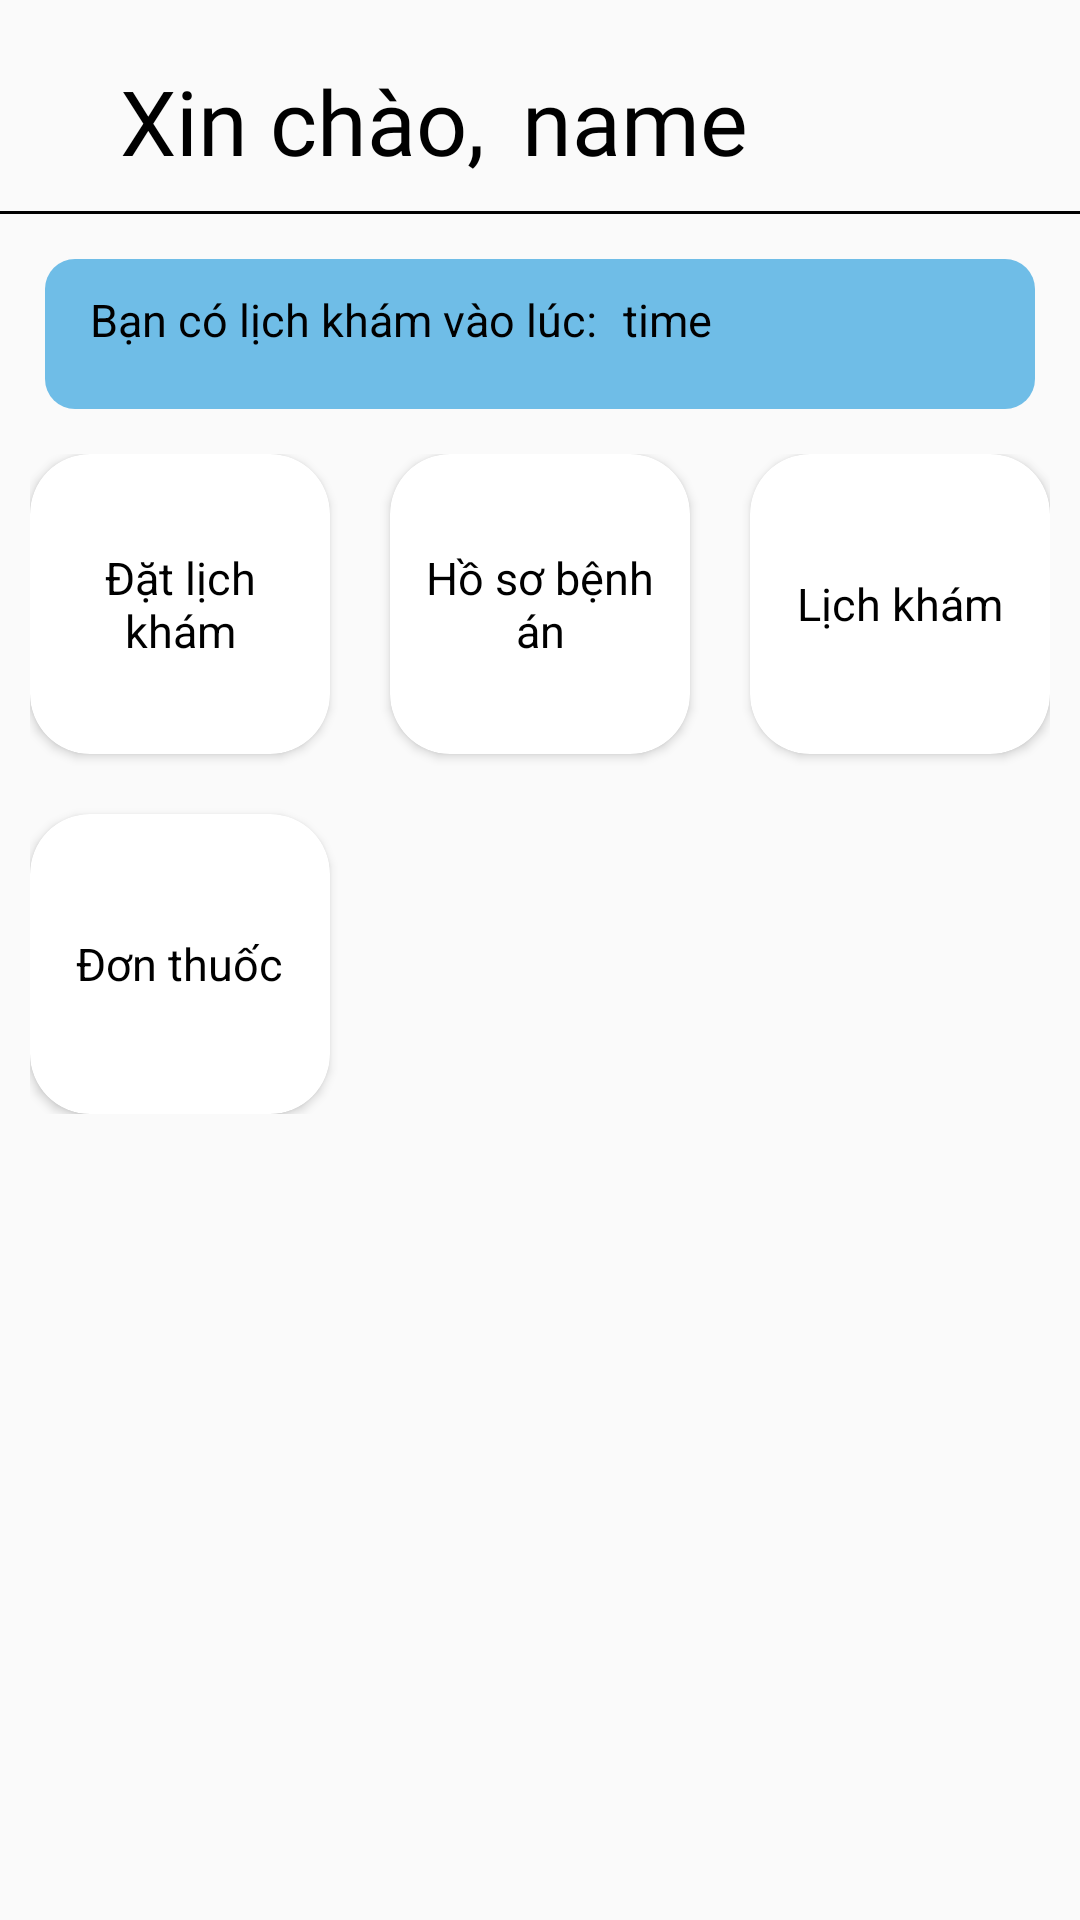

Here is an Android app screen rendered from its layout file. Give the layout XML and the strings, colors and styles it references.
<!-- AndroidManifest.xml: application theme Theme.QuanLyBenhAnDienTu -->
<!-- res/layout/fragment_home_patient.xml -->
<?xml version="1.0" encoding="utf-8"?>
<FrameLayout xmlns:android="http://schemas.android.com/apk/res/android"
    xmlns:tools="http://schemas.android.com/tools"
    xmlns:app="http://schemas.android.com/apk/res-auto"
    android:layout_width="match_parent"
    android:layout_height="match_parent"
    tools:context=".HomePatientFragment">

    <LinearLayout
        android:layout_width="match_parent"
        android:layout_height="match_parent"
        android:orientation="vertical">

        <LinearLayout
            android:layout_width="wrap_content"
            android:layout_height="wrap_content"
            android:orientation="horizontal">

            <TextView
                android:layout_width="match_parent"
                android:layout_height="match_parent"
                android:layout_marginLeft="40dp"
                android:layout_marginTop="20dp"
                android:fontFamily="@font/abel"
                android:text="Xin chào, "
                android:textColor="@color/black"
                android:textSize="30sp" />

            <TextView
                android:id="@+id/patient_name"
                android:layout_width="wrap_content"
                android:layout_height="wrap_content"
                android:layout_marginLeft="5dp"
                android:layout_marginTop="20dp"
                android:fontFamily="@font/abel"
                android:text="name"
                android:textColor="@color/black"
                android:textSize="30sp" />
        </LinearLayout>
        <TextView
            android:layout_width="match_parent"
            android:layout_height="1dp"
            android:background="@color/black"
            android:layout_marginTop="10dp"/>

        <LinearLayout
            android:layout_width="match_parent"
            android:layout_height="wrap_content"
            android:layout_marginLeft="15dp"
            android:layout_marginTop="15dp"
            android:layout_marginRight="15dp"
            android:layout_marginBottom="15dp"
            android:orientation="vertical"
            android:background="@drawable/cardlayout">
            <LinearLayout
                android:layout_width="wrap_content"
                android:layout_height="wrap_content"
                android:orientation="horizontal">
                <TextView
                    android:layout_width="wrap_content"
                    android:layout_height="wrap_content"
                    android:text="Bạn có lịch khám vào lúc: "
                    android:textColor="@color/black"
                    android:textSize="15sp"
                    android:layout_marginLeft="15dp"
                    android:layout_marginTop="10dp"/>
                <TextView
                    android:id="@+id/thoiGianBenhNhanKham"
                    android:layout_width="wrap_content"
                    android:layout_height="wrap_content"
                    android:text="time"
                    android:textColor="@color/black"
                    android:textSize="15sp"
                    android:layout_marginLeft="5dp"
                    android:layout_marginTop="10dp"/>
            </LinearLayout>
        </LinearLayout>
        <GridLayout
            android:id="@+id/gridLayout"
            android:layout_width="wrap_content"
            android:layout_height="wrap_content"
            android:layout_gravity="center">
            <androidx.cardview.widget.CardView
                android:id="@+id/danhSachBenhNhan"
                android:layout_width="100dp"
                android:layout_height="100dp"
                android:layout_row="0"
                android:layout_column="0"
                app:cardCornerRadius="20dp">

                <TextView
                    android:id="@+id/datLichKham"
                    android:layout_width="wrap_content"
                    android:layout_height="wrap_content"
                    android:text="Đặt lịch khám"
                    android:textColor="@color/black"
                    android:padding="5dp"
                    android:textSize="15sp"
                    android:gravity="center"
                    android:layout_gravity="center"/>
            </androidx.cardview.widget.CardView>
            <androidx.cardview.widget.CardView
                android:id="@+id/danhSachBenhNhan"
                android:layout_width="100dp"
                android:layout_height="100dp"
                android:layout_row="0"
                android:layout_column="1"
                app:cardCornerRadius="20dp"
                android:layout_marginLeft="20dp">

                <TextView
                    android:id="@+id/hoSoBenhAn"
                    android:layout_width="wrap_content"
                    android:layout_height="wrap_content"
                    android:text="Hồ sơ bệnh án"
                    android:textColor="@color/black"
                    android:padding="5dp"
                    android:textSize="15sp"
                    android:gravity="center"
                    android:layout_gravity="center"/>
            </androidx.cardview.widget.CardView>

            <androidx.cardview.widget.CardView
                android:id="@+id/lichKham"
                android:layout_width="100dp"
                android:layout_height="100dp"
                android:layout_row="0"
                android:layout_column="2"
                android:layout_marginLeft="20dp"
                app:cardCornerRadius="20dp">
                <TextView
                    android:id="@+id/lichKham"
                    android:layout_width="wrap_content"
                    android:layout_height="wrap_content"
                    android:text="Lịch khám"
                    android:textColor="@color/black"
                    android:textSize="15sp"
                    android:padding="5dp"
                    android:gravity="center"
                    android:layout_gravity="center"/>
            </androidx.cardview.widget.CardView>
            <androidx.cardview.widget.CardView
                android:id="@+id/thongKeCaNhan"
                android:layout_width="100dp"
                android:layout_height="100dp"
                android:layout_row="1"
                android:layout_column="0"
                android:layout_marginTop="20dp"
                app:cardCornerRadius="20dp">
                <TextView
                    android:id="@+id/donThuoc"
                    android:layout_width="wrap_content"
                    android:layout_height="wrap_content"
                    android:text="Đơn thuốc"
                    android:textColor="@color/black"
                    android:textSize="15sp"
                    android:gravity="center"
                    android:layout_gravity="center"/>
            </androidx.cardview.widget.CardView>
        </GridLayout>



    </LinearLayout>

</FrameLayout>
<!-- resources referenced by this layout -->
<resources>
  <color name="black">#FF000000</color>
  <!-- drawable cardlayout (drawable) -->
  <?xml version="1.0" encoding="utf-8"?>
  <shape xmlns:android="http://schemas.android.com/apk/res/android">
          <size
              android:width="100dp"
              android:height="50dp"
              />
          <gradient
              android:startColor="#6FBDE7"
              android:endColor="#6FBDE7"/>
          <corners
              android:radius="10dp"/>
  </shape>
  <style name="Theme.QuanLyBenhAnDienTu" parent="Base.Theme.QuanLyBenhAnDienTu" />
  <style name="Base.Theme.QuanLyBenhAnDienTu" parent="Theme.AppCompat.Light.NoActionBar">
          
          
          <item name="colorPrimary">@color/theme_color</item>
      </style>
  <color name="theme_color">#6194EC</color>
      "
</resources>
